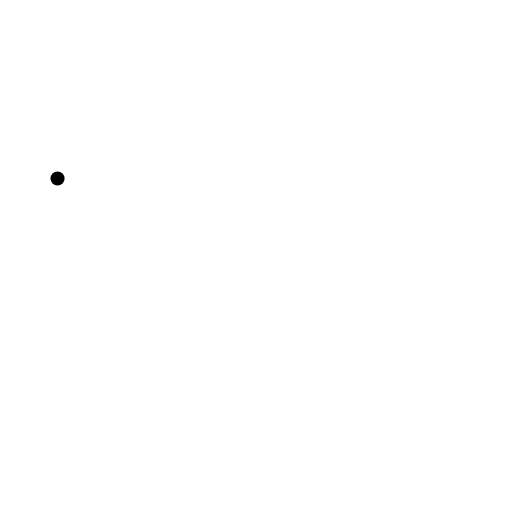
t = 0.00 s
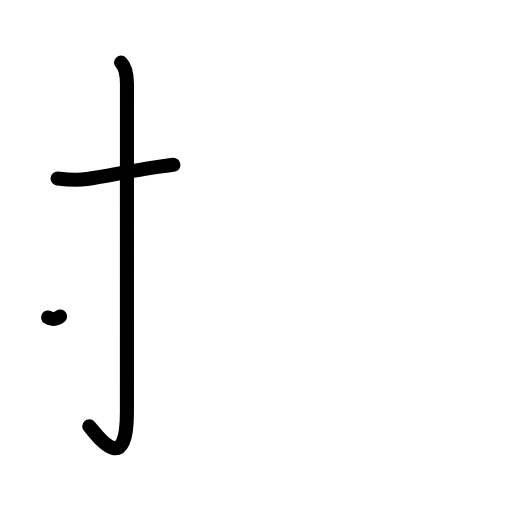
t = 2.25 s
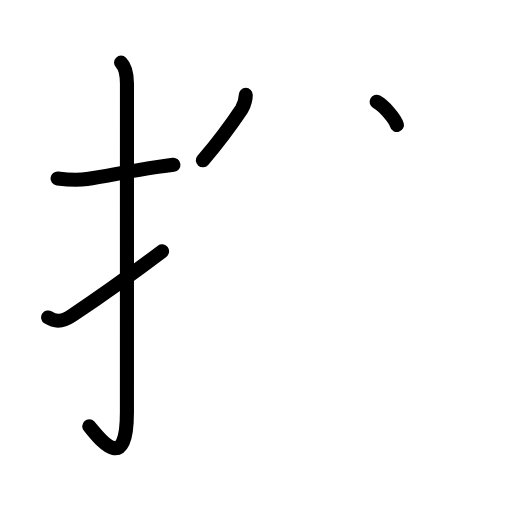
t = 4.50 s
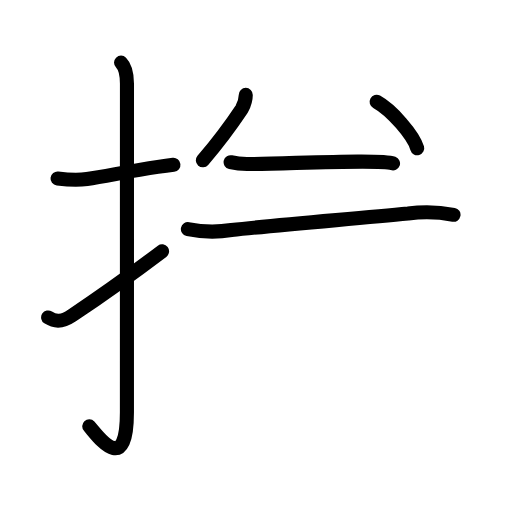
t = 6.58 s
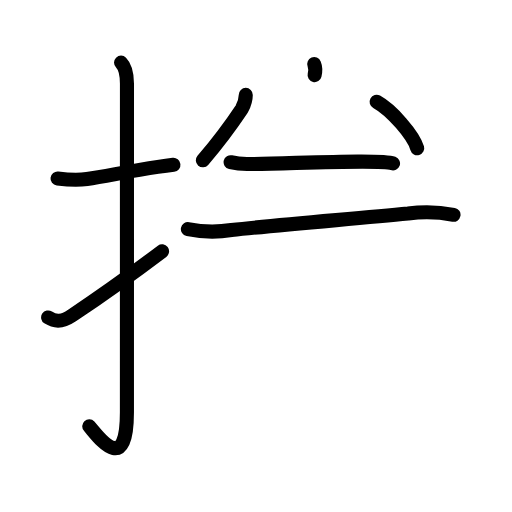
t = 7.25 s
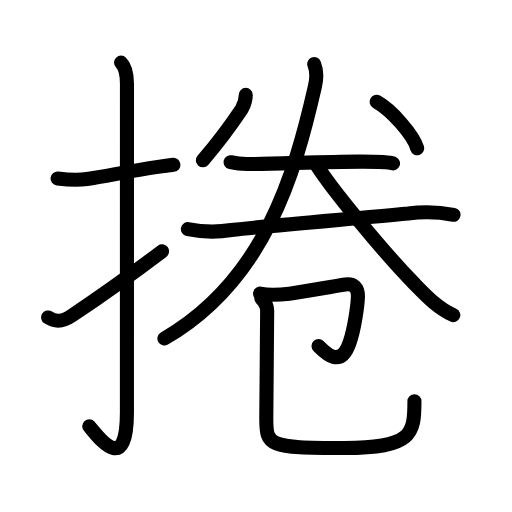
t = 11.00 s

The animated SVG that drew these frames (rendered in a browser with its animation timeline set to each time). Animation: 31 SMIL elements (animate=31); one cycle of 11.00 s.

<?xml version="1.0" encoding="UTF-8"?>
<!--
AniKanjiVG is licensed by CC-BY-SA Paul C. Sommerhoff (https://bitbucket.org/sommerhoff/anikanjivg).
AniKanjiVG uses KanjiVG which is licensed by CC-BY-SA Ulrich Apel (http://kanjivg.tagaini.net).
See also http://creativecommons.org/licenses/by-sa/3.0/
-->
<svg xmlns:kvg='http://kanjivg.tagaini.net' xmlns='http://www.w3.org/2000/svg' width='109' height='109' viewBox='0 0 109 109' style='fill:none;stroke:#000000;stroke-width:3;stroke-linecap:round;stroke-linejoin:round;' id="kvg:kanji_06372"><g id="kvg:06372" kvg:element="捲"><g id="kvg:06372-g1" kvg:element="扌" kvg:variant="true" kvg:original="手" kvg:position="left" kvg:radical="general"><path id="kvg:06372-s1" kvg:type="㇐" d="M12.25,38c2.14,0.26,4.07,0.43,6.27,0.11c4.13-0.59,9.07-1.73,15.09-2.58c1.06-0.15,2.16-0.3,3.31-0.44"><animate attributeName="d" begin="0.0s" dur="0.3333333333333333s" from="M12.25,38C12.25,38,12.25,38,12.25,38" to="M12.25,38c2.14,0.26,4.07,0.43,6.27,0.11" />
<animate attributeName="d" begin="0.3333333333333333s" dur="0.3333333333333333s" from="M12.25,38c2.14,0.26,4.07,0.43,6.27,0.11c0,0,0,0,0,0,0" to="M12.25,38c2.14,0.26,4.07,0.43,6.27,0.11c4.13-0.59,9.07-1.73,15.09-2.58" />
<animate attributeName="d" begin="0.6666666666666666s" dur="0.3333333333333333s" from="M12.25,38c2.14,0.26,4.07,0.43,6.27,0.11c4.13-0.59,9.07-1.73,15.09-2.58c0,0,0,0,0,0,0" to="M12.25,38c2.14,0.26,4.07,0.43,6.27,0.11c4.13-0.59,9.07-1.73,15.09-2.58c1.06-0.15,2.16-0.3,3.31-0.44" />
</path>
<path id="kvg:06372-s2" kvg:type="㇚" d="M25.77,13.33c0.95,0.95,1.26,2.42,1.26,4.52c0,14.56-0.01,64.94-0.01,69.9c0,14.25-6.57,4.53-8.02,3"><animate attributeName="d" begin="1.0s" dur="0.3333333333333333s" from="M25.77,13.33C25.77,13.33,25.77,13.33,25.77,13.33" to="M25.77,13.33c0.95,0.95,1.26,2.42,1.26,4.52" />
<animate attributeName="d" begin="1.3333333333333333s" dur="0.3333333333333333s" from="M25.77,13.33c0.95,0.95,1.26,2.42,1.26,4.52c0,0,0,0,0,0,0" to="M25.77,13.33c0.95,0.95,1.26,2.42,1.26,4.52c0,14.56-0.01,64.94-0.01,69.9" />
<animate attributeName="d" begin="1.6666666666666665s" dur="0.3333333333333333s" from="M25.77,13.33c0.95,0.95,1.26,2.42,1.26,4.52c0,14.56-0.01,64.94-0.01,69.9c0,0,0,0,0,0,0" to="M25.77,13.33c0.95,0.95,1.26,2.42,1.26,4.52c0,14.56-0.01,64.94-0.01,69.9c0,14.25-6.57,4.53-8.02,3" />
<animate attributeName="d" begin="0s" dur="1.0s" from="M-100,-100" to="M-100,-100" />
</path>
<path id="kvg:06372-s3" kvg:type="㇀" d="M10.25,67.58c1.62,1.05,3.03,0.97,5.08-0.41c5.3-3.55,12.47-8.61,19.17-13.67"><animate attributeName="d" begin="2.0s" dur="0.5s" from="M10.25,67.58C10.25,67.58,10.25,67.58,10.25,67.58" to="M10.25,67.58c1.62,1.05,3.03,0.97,5.08-0.41" />
<animate attributeName="d" begin="2.5s" dur="0.5s" from="M10.25,67.58c1.62,1.05,3.03,0.97,5.08-0.41c0,0,0,0,0,0,0" to="M10.25,67.58c1.62,1.05,3.03,0.97,5.08-0.41c5.3-3.55,12.47-8.61,19.17-13.67" />
<animate attributeName="d" begin="0s" dur="2.0s" from="M-100,-100" to="M-100,-100" />
</path>
</g>
<g id="kvg:06372-g2" kvg:element="巻" kvg:position="right"><g id="kvg:06372-g3" kvg:position="top"><path id="kvg:06372-s4" kvg:type="㇒" d="M 52.32,20.2c0,1.17-0.34,2.03-0.83,2.96c-2.31,3.47-4.56,6.59-8.31,10.97"><animate attributeName="d" begin="3.0s" dur="0.5s" from="M 52.32,20.2C 52.32,20.2, 52.32,20.2, 52.32,20.2" to="M 52.32,20.2c0,1.17-0.34,2.03-0.83,2.96" />
<animate attributeName="d" begin="3.5s" dur="0.5s" from="M 52.32,20.2c0,1.17-0.34,2.03-0.83,2.96c0,0,0,0,0,0,0" to="M 52.32,20.2c0,1.17-0.34,2.03-0.83,2.96c-2.31,3.47-4.56,6.59-8.31,10.97" />
<animate attributeName="d" begin="0s" dur="3.0s" from="M-100,-100" to="M-100,-100" />
</path>
<path id="kvg:06372-s5" kvg:type="㇔" d="M 80.18,21.67 c3.22,1.77,7.83,7.12,8.64,9.88"><animate attributeName="d" begin="4.0s" dur="1.0s" from="M 80.18,21.67 C 80.18,21.67 , 80.18,21.67 , 80.18,21.67 " to="M 80.18,21.67 c3.22,1.77,7.83,7.12,8.64,9.88" />
<animate attributeName="d" begin="0s" dur="4.0s" from="M-100,-100" to="M-100,-100" />
</path>
<g id="kvg:06372-g4" kvg:element="二"><g id="kvg:06372-g5" kvg:position="top"><path id="kvg:06372-s6" kvg:type="㇐" d="M 49.094345,34.535701 c 2.079988,0.49 3.014432,0.348943 4.415655,0.382863 9.861855,-0.140121 27.652592,-1.029961 30.15561,-0.12853"><animate attributeName="d" begin="5.0s" dur="1.0s" from="M 49.094345,34.535701 C 49.094345,34.535701 , 49.094345,34.535701 , 49.094345,34.535701 " to="M 49.094345,34.535701 c 2.079988,0.49 3.014432,0.348943 4.415655,0.382863 9.861855,-0.140121 27.652592,-1.029961 30.15561,-0.12853" />
<animate attributeName="d" begin="0s" dur="5.0s" from="M-100,-100" to="M-100,-100" />
</path>
</g>
<g id="kvg:06372-g6" kvg:position="bottom"><path id="kvg:06372-s7" kvg:type="㇐" d="M40,48.79c3.08,0.61,6.17,0.68,9.27,0.19c10.17-1.15,25.73-2.36,37.62-3.52c3.24-0.43,6.46-0.34,9.66,0.27"><animate attributeName="d" begin="6.0s" dur="0.3333333333333333s" from="M40,48.79C40,48.79,40,48.79,40,48.79" to="M40,48.79c3.08,0.61,6.17,0.68,9.27,0.19" />
<animate attributeName="d" begin="6.333333333333333s" dur="0.3333333333333333s" from="M40,48.79c3.08,0.61,6.17,0.68,9.27,0.19c0,0,0,0,0,0,0" to="M40,48.79c3.08,0.61,6.17,0.68,9.27,0.19c10.17-1.15,25.73-2.36,37.62-3.52" />
<animate attributeName="d" begin="6.666666666666667s" dur="0.3333333333333333s" from="M40,48.79c3.08,0.61,6.17,0.68,9.27,0.19c10.17-1.15,25.73-2.36,37.62-3.52c0,0,0,0,0,0,0" to="M40,48.79c3.08,0.61,6.17,0.68,9.27,0.19c10.17-1.15,25.73-2.36,37.62-3.52c3.24-0.43,6.46-0.34,9.66,0.27" />
<animate attributeName="d" begin="0s" dur="6.0s" from="M-100,-100" to="M-100,-100" />
</path>
</g>
</g>
<g id="kvg:06372-g7" kvg:element="人"><path id="kvg:06372-s8" kvg:type="㇒" d="M66.89,13.65c0.61,1.48,0.62,2.74,0.17,4.69C62.75,37.25,56.25,59.75,35,72.06"><animate attributeName="d" begin="7.0s" dur="0.5s" from="M66.89,13.65C66.89,13.65,66.89,13.65,66.89,13.65" to="M66.89,13.65c0.61,1.48,0.62,2.74,0.17,4.69" />
<animate attributeName="d" begin="7.5s" dur="0.5s" from="M66.89,13.65c0.61,1.48,0.62,2.74,0.17,4.69c0,0,0,0,0,0,0" to="M66.89,13.65c0.61,1.48,0.62,2.74,0.17,4.69C62.75,37.25,56.25,59.75,35,72.06" />
<animate attributeName="d" begin="0s" dur="7.0s" from="M-100,-100" to="M-100,-100" />
</path>
<path id="kvg:06372-s9" kvg:type="㇏" d="M67.48,35.3c3.44,5.35,14.02,18.2,20.68,25.05c2.56,2.63,4.98,5.19,8.34,6.73"><animate attributeName="d" begin="8.0s" dur="0.5s" from="M67.48,35.3C67.48,35.3,67.48,35.3,67.48,35.3" to="M67.48,35.3c3.44,5.35,14.02,18.2,20.68,25.05" />
<animate attributeName="d" begin="8.5s" dur="0.5s" from="M67.48,35.3c3.44,5.35,14.02,18.2,20.68,25.05c0,0,0,0,0,0,0" to="M67.48,35.3c3.44,5.35,14.02,18.2,20.68,25.05c2.56,2.63,4.98,5.19,8.34,6.73" />
<animate attributeName="d" begin="0s" dur="8.0s" from="M-100,-100" to="M-100,-100" />
</path>
</g>
</g>
<g id="kvg:06372-g8" kvg:element="卩" kvg:position="bottom"><path id="kvg:06372-s10" kvg:type="㇆" d="M 55.37,62.5 c 2.07,0.43 4.15,0.27 6.24,0.02 4.25,-0.6 9.07569,-1.56 11.91569,-1.96 1.73,-0.24 2.75307,0.650293 2.67,2.7 -0.06788,1.674851 -0.706325,6.70889 -1.805712,9.786419 -1.91763,5.36805 -5.003453,2.195501 -6.582995,0.607443"><animate attributeName="d" begin="9.0s" dur="1.0s" from="M 55.37,62.5 C 55.37,62.5 , 55.37,62.5 , 55.37,62.5 " to="M 55.37,62.5 c 2.07,0.43 4.15,0.27 6.24,0.02 4.25,-0.6 9.07569,-1.56 11.91569,-1.96 1.73,-0.24 2.75307,0.650293 2.67,2.7 -0.06788,1.674851 -0.706325,6.70889 -1.805712,9.786419 -1.91763,5.36805 -5.003453,2.195501 -6.582995,0.607443" />
<animate attributeName="d" begin="0s" dur="9.0s" from="M-100,-100" to="M-100,-100" />
</path>
<path id="kvg:06372-s11" kvg:type="㇟/㇑" d="M 55.647172,63.56699 c 0.92,0.92 1.23,1.62 1.23,2.6 0,3.15 -0.188575,20.045895 -0.188575,22.895895 0,5.8 0.251375,6.307115 16.691403,6.307115 14.37,0 14.85,-2.97 14.85,-9.96"><animate attributeName="d" begin="10.0s" dur="1.0s" from="M 55.647172,63.56699 C 55.647172,63.56699 , 55.647172,63.56699 , 55.647172,63.56699 " to="M 55.647172,63.56699 c 0.92,0.92 1.23,1.62 1.23,2.6 0,3.15 -0.188575,20.045895 -0.188575,22.895895 0,5.8 0.251375,6.307115 16.691403,6.307115 14.37,0 14.85,-2.97 14.85,-9.96" />
<animate attributeName="d" begin="0s" dur="10.0s" from="M-100,-100" to="M-100,-100" />
</path>
</g>
</g>
</g>
</svg>
